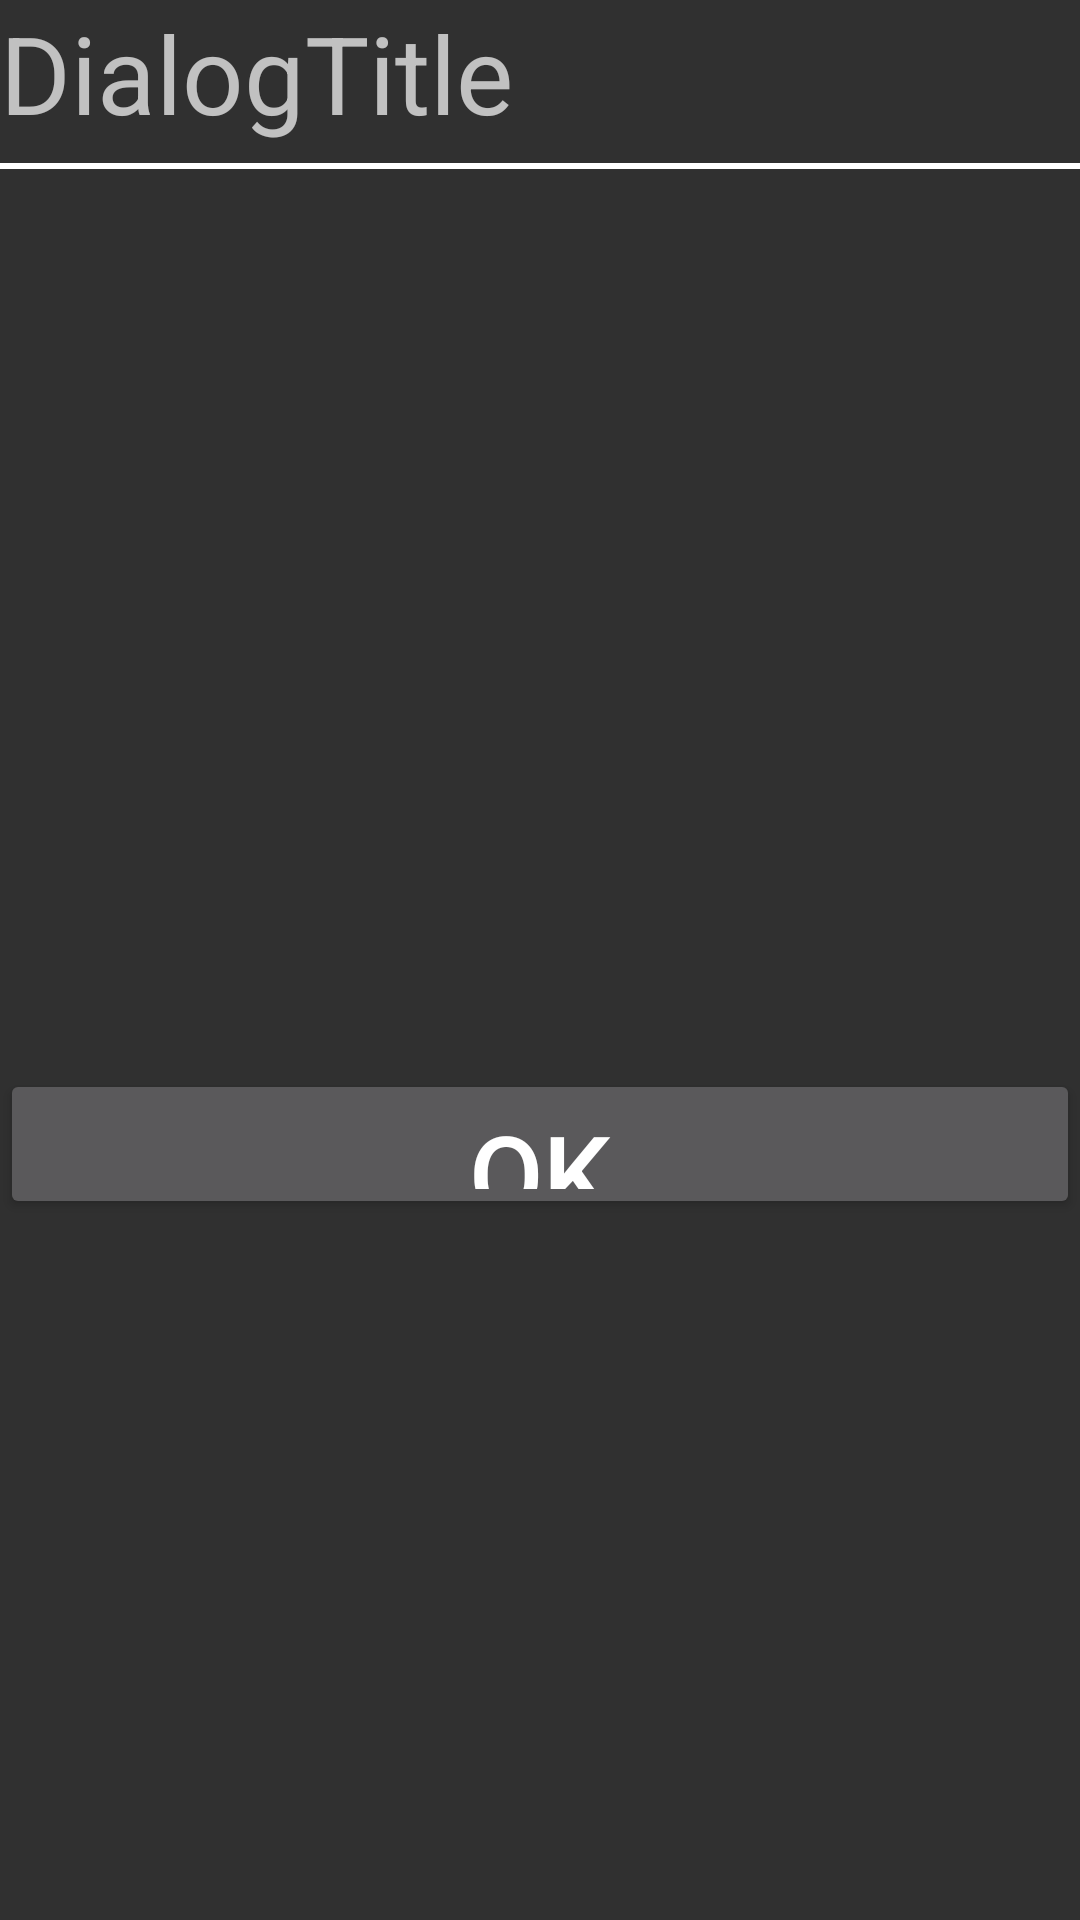

Here is an Android app screen rendered from its layout file. Give the layout XML and the strings, colors and styles it references.
<!-- AndroidManifest.xml: application theme Theme.AppCompat.NoActionBar -->
<!-- res/layout/custom_dialog.xml -->
<?xml version="1.0" encoding="utf-8"?>
<LinearLayout xmlns:android="http://schemas.android.com/apk/res/android"
    android:orientation="vertical" android:layout_width="match_parent"
    android:layout_height="match_parent">

    <TextView
        android:layout_width="match_parent"
        android:layout_height="wrap_content"
        android:text="DialogTitle"
        android:layout_gravity="center"
        android:textSize="36sp"/>

    <View
        android:layout_width="match_parent"
        android:layout_height="2dp"
        android:layout_marginTop="6dp"
        android:background="@color/white"/>

    <ImageView
        android:layout_width="match_parent"
        android:layout_height="300dp"
        android:src="@mipmap/pic1"
        android:scaleType="centerInside"/>

    <Button
        android:id="@+id/dialog_ok"
        android:layout_width="match_parent"
        android:layout_height="50dp"
        android:text="OK"
        android:textSize="36sp"/>

</LinearLayout>
<!-- resources referenced by this layout -->
<resources>

  <!-- not gathered from this repository: default colours our renderer supplied (Android Studio template values) -->
  <color name="white">#FFFFFFFF</color>
</resources>
